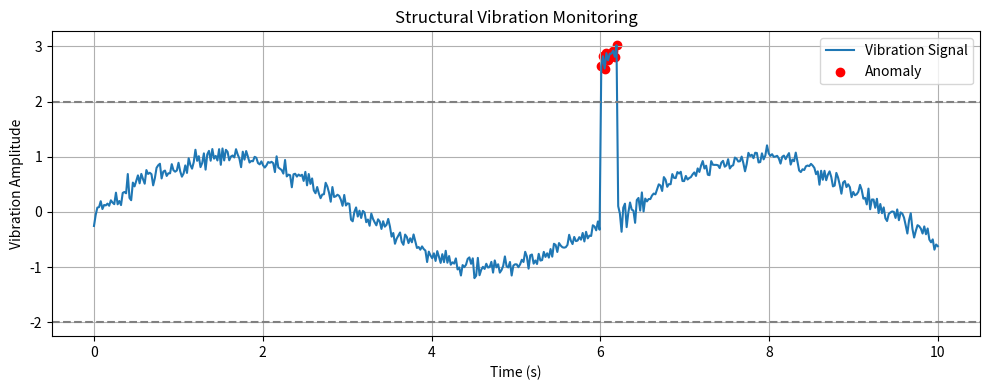

Source code (Python):
import numpy as np
import matplotlib.pyplot as plt

# Simulated vibration data
time = np.linspace(0, 10, 500)
vibration = np.sin(time) + np.random.normal(0, 0.1, len(time))
vibration[300:310] += 3  # Simulated anomaly

# Threshold for anomaly detection
threshold = 2.0
anomalies = np.where(np.abs(vibration) > threshold)[0]

# Plotting the data
plt.figure(figsize=(10, 4))
plt.plot(time, vibration, label='Vibration Signal')
plt.scatter(time[anomalies], vibration[anomalies], color='red', label='Anomaly')
plt.axhline(y=threshold, color='gray', linestyle='--')
plt.axhline(y=-threshold, color='gray', linestyle='--')
plt.title("Structural Vibration Monitoring")
plt.xlabel("Time (s)")
plt.ylabel("Vibration Amplitude")
plt.legend()
plt.grid(True)
plt.tight_layout()
plt.show()